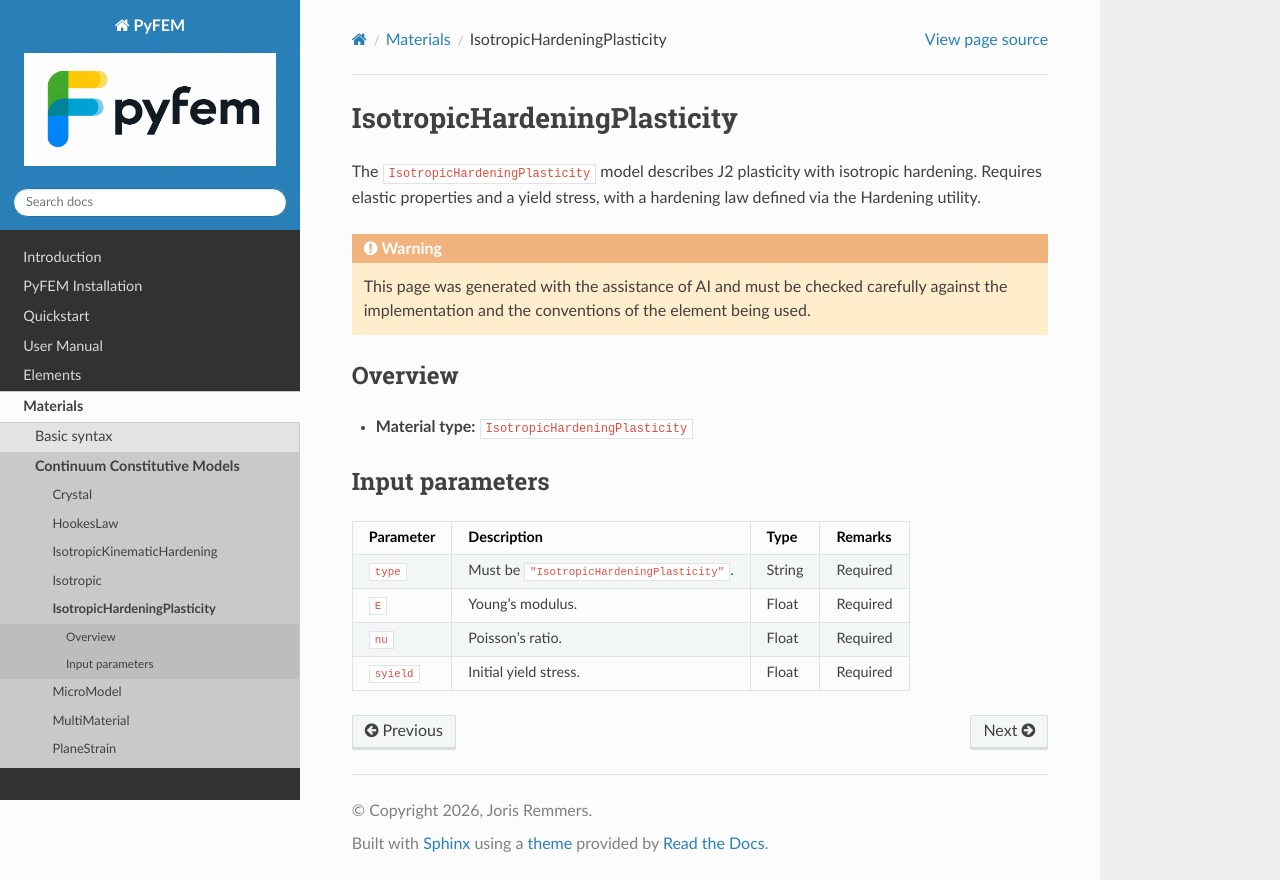

repository: jjcremmers/PyFEM · page: materials/isotropichardeningplasticity.html · generator: sphinx

# IsotropicHardeningPlasticity

The `IsotropicHardeningPlasticity` model describes J2 plasticity with isotropic hardening. Requires elastic properties and a yield stress, with a hardening law defined via the Hardening utility.

```{warning}
This page was generated with the assistance of AI and must be checked
carefully against the implementation and the conventions of the element being
used.
```

## Overview
- **Material type:** `IsotropicHardeningPlasticity`

## Input parameters

| Parameter | Description | Type | Remarks |
| --- | --- | --- | --- |
| `type` | Must be `"IsotropicHardeningPlasticity"`. | String | Required |
| `E` | Young's modulus. | Float | Required |
| `nu` | Poisson's ratio. | Float | Required |
| `syield` | Initial yield stress. | Float | Required |
